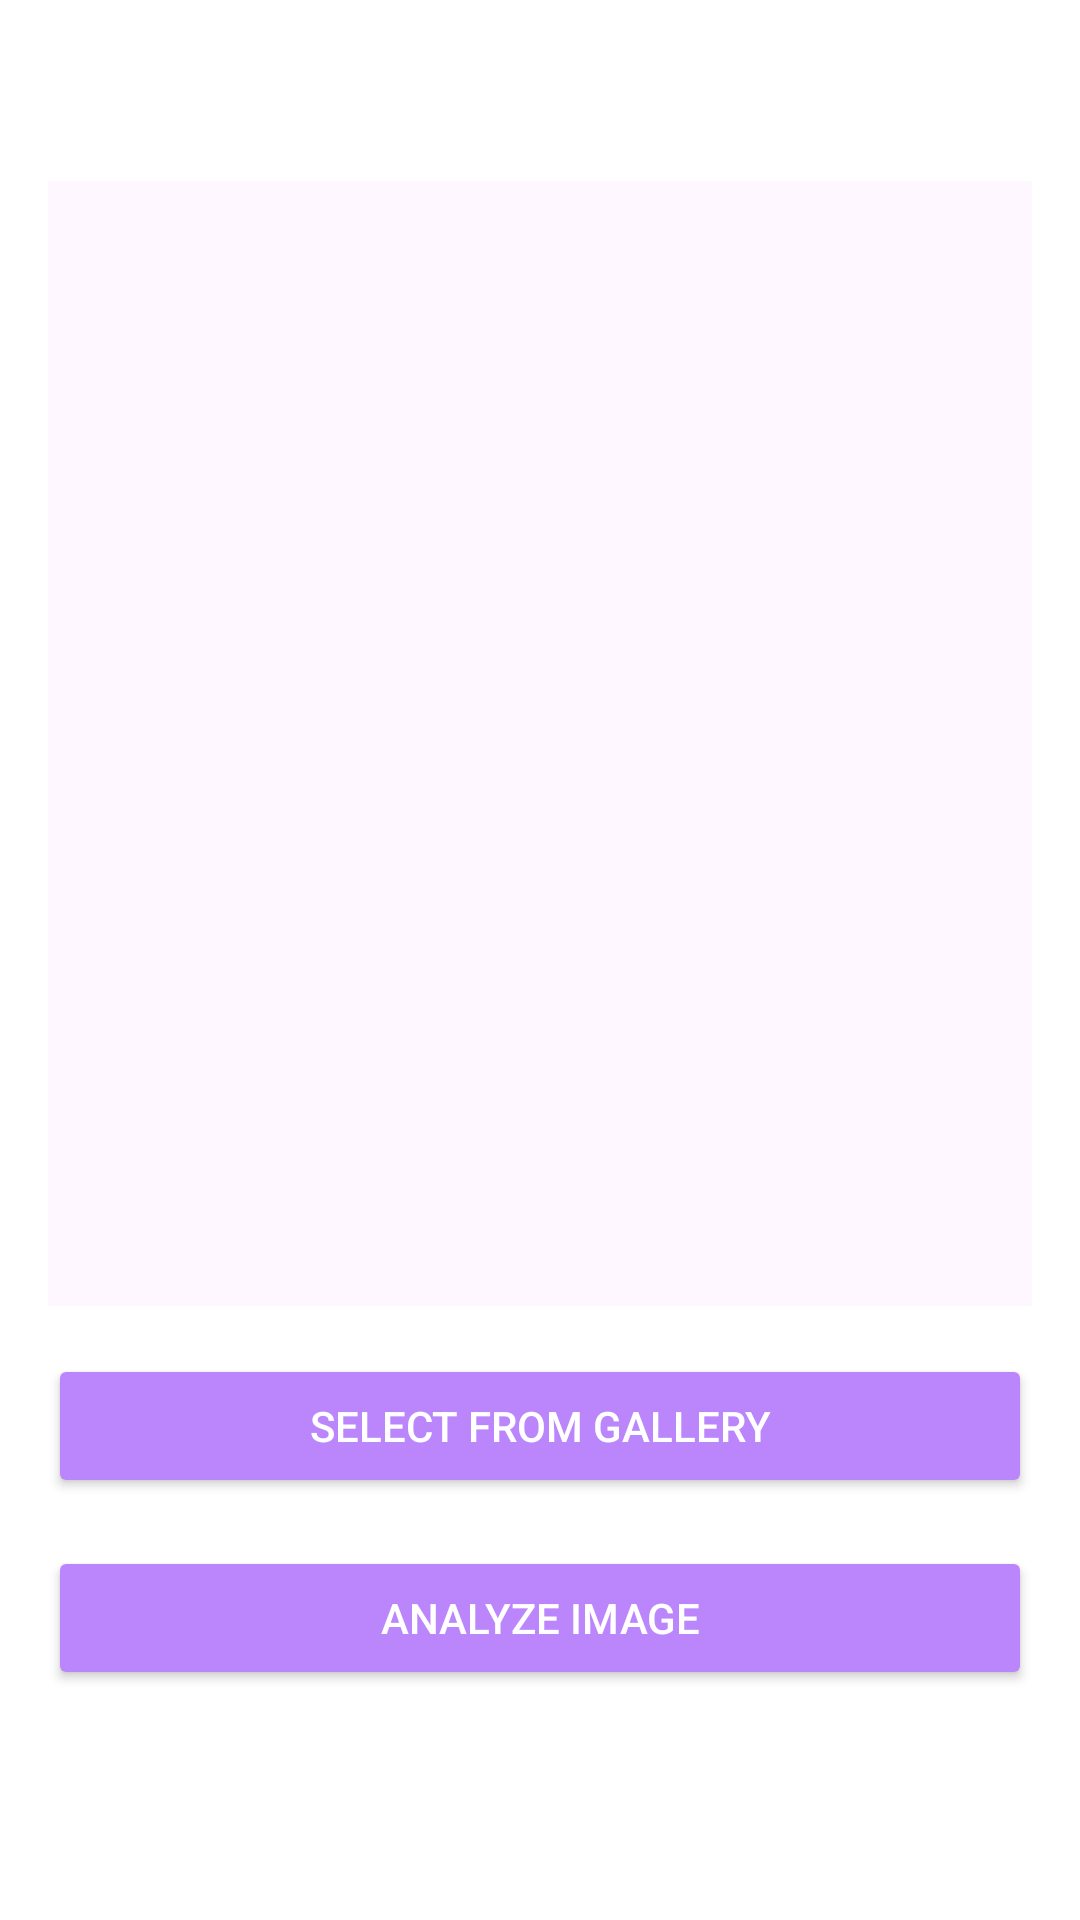

Here is an Android app screen rendered from its layout file. Give the layout XML and the strings, colors and styles it references.
<!-- AndroidManifest.xml: application theme Theme.Asclepius -->
<!-- res/layout/fragment_analyze.xml -->
<?xml version="1.0" encoding="utf-8"?>
<androidx.constraintlayout.widget.ConstraintLayout
    xmlns:android="http://schemas.android.com/apk/res/android"
    xmlns:app="http://schemas.android.com/apk/res-auto"
    xmlns:tools="http://schemas.android.com/tools"
    android:layout_width="match_parent"
    android:layout_height="match_parent"
    android:padding="16dp"
    tools:context=".fragments.AnalyzeFragment">

    <androidx.core.widget.NestedScrollView
        android:layout_width="match_parent"
        android:layout_height="match_parent"
        android:fillViewport="true">

        <LinearLayout
            android:orientation="vertical"
            android:layout_width="match_parent"
            android:layout_height="wrap_content"
            android:gravity="center"
            android:paddingBottom="16dp">

            
            <ImageView
                android:id="@+id/previewImageView"
                android:layout_width="match_parent"
                android:layout_height="375dp"
                android:layout_marginBottom="16dp"
                android:scaleType="centerCrop"
                app:srcCompat="@drawable/ic_place_holder"
                android:contentDescription="@string/selected_image"
                android:background="?attr/colorSurface"/>

            
            <ProgressBar
                android:id="@+id/progressIndicator"
                android:layout_width="40dp"
                android:layout_height="40dp"
                android:visibility="gone"
                android:layout_marginBottom="16dp"/>

            
            <Button
                android:id="@+id/galleryButton"
                android:layout_width="match_parent"
                android:layout_height="wrap_content"
                android:text="@string/select_from_gallery"
                android:backgroundTint="?attr/colorPrimary"
                android:textColor="?attr/colorOnPrimary"
                android:drawableStart="@drawable/ic_place_holder"
                android:drawablePadding="8dp"
                android:layout_marginBottom="16dp"
                android:paddingVertical="10dp"/>

            
            <Button
                android:id="@+id/analyzeButton"
                android:layout_width="match_parent"
                android:layout_height="wrap_content"
                android:text="@string/analyze_image"
                android:backgroundTint="?attr/colorPrimary"
                android:textColor="?attr/colorOnPrimary"
                android:drawableStart="@drawable/ic_place_holder"
                android:drawablePadding="8dp"
                android:paddingVertical="10dp"/>

        </LinearLayout>

    </androidx.core.widget.NestedScrollView>

</androidx.constraintlayout.widget.ConstraintLayout>
<!-- resources referenced by this layout -->
<resources>
  <string name="analyze_image">Analyze Image</string>
  <string name="select_from_gallery">Select from Gallery</string>
  <string name="selected_image">Selected_image</string>
  <style name="Theme.Asclepius" parent="Base.Theme.Asclepius">
          <item name="android:navigationBarColor">@android:color/transparent</item>
          <item name="android:statusBarColor">@android:color/transparent</item>
          <item name="android:windowLightStatusBar">?attr/isLightTheme</item>
      </style>
  <style name="Base.Theme.Asclepius" parent="Theme.Material3.Light.NoActionBar">
          <item name="colorPrimary">@color/colorPrimaryDark</item>
          <item name="android:colorBackground">@color/colorBackgroundLight</item>
          <item name="colorOnPrimary">@color/colorOnPrimaryLight</item>
      </style>
  <color name="colorPrimaryDark">#BB86FC</color>
  <color name="colorBackgroundLight">#FFFFFF</color>
  <color name="colorOnPrimaryLight">#FFFFFF</color>
</resources>
